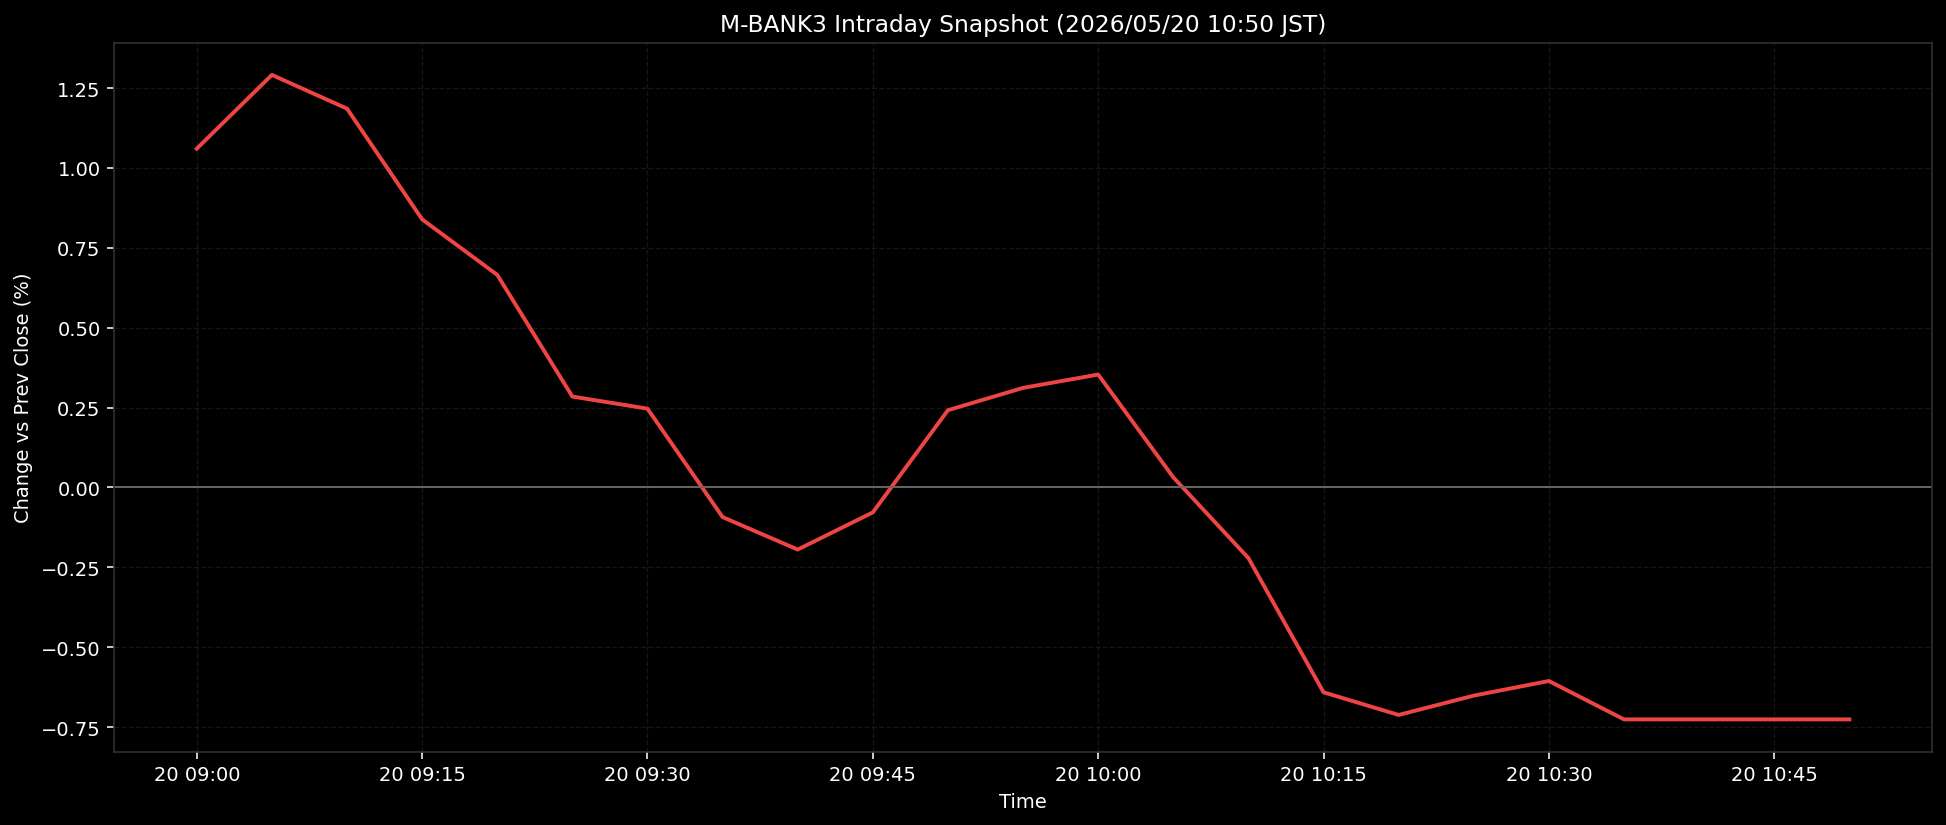

Values plotted in this chart, from the file beside it:
ts, pct
2026-05-20T09:00:00+0900, 1.06
2026-05-20T09:05:00+0900, 1.291
2026-05-20T09:10:00+0900, 1.185
2026-05-20T09:15:00+0900, 0.8391
2026-05-20T09:20:00+0900, 0.6654
2026-05-20T09:25:00+0900, 0.2845
2026-05-20T09:30:00+0900, 0.2466
2026-05-20T09:35:00+0900, -0.0927
2026-05-20T09:40:00+0900, -0.1943
2026-05-20T09:45:00+0900, -0.078
2026-05-20T09:50:00+0900, 0.2419
2026-05-20T09:55:00+0900, 0.3117
2026-05-20T10:00:00+0900, 0.3534
2026-05-20T10:05:00+0900, 0.0317
2026-05-20T10:10:00+0900, -0.221
2026-05-20T10:15:00+0900, -0.641
2026-05-20T10:20:00+0900, -0.7118
2026-05-20T10:25:00+0900, -0.6514
2026-05-20T10:30:00+0900, -0.6056
2026-05-20T10:35:00+0900, -0.7257
2026-05-20T10:40:00+0900, -0.7257
2026-05-20T10:45:00+0900, -0.7257
2026-05-20T10:50:00+0900, -0.7257
